Photos from the image-classification dataset "Histo images" in the GitHub repository amine-e2r/kidney. Its 5 classes are: chromo, onco, cc RCC, normal tissue, p RCC.

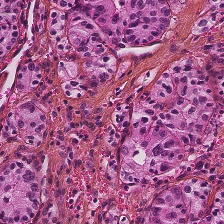
Label: p RCC

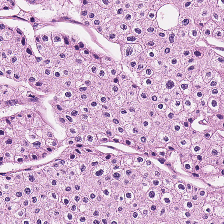
Label: chromo

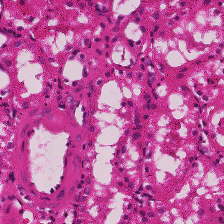
Label: normal tissue

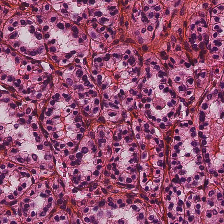
Label: p RCC

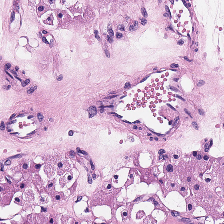
Label: onco

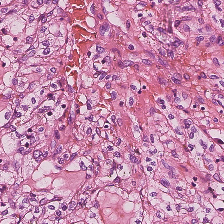
Label: cc RCC
